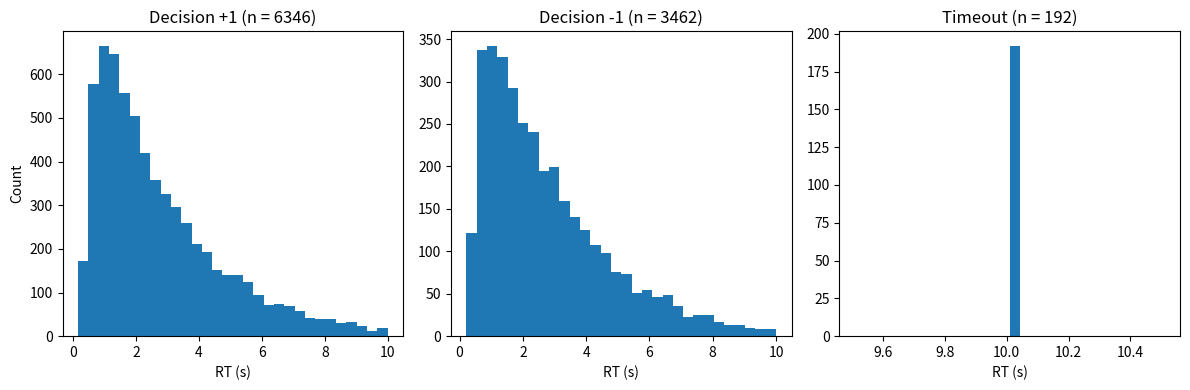

This chart was generated by the following Python code:
import numpy as np
import matplotlib.pyplot as plt

# Modify parameters as needed
drift = 0.10
noise = 0.6
boundary = 1.0
timestep = 0.01
maxtime = 10.0
bias = 0.0
n_trials = 10000

def run_trial(drift, noise, boundary, timestep, maxtime, bias):
    evidence = bias
    time = 0.0

    while abs(evidence) < boundary and time < maxtime:
        evidence += drift * timestep + noise * np.sqrt(timestep) * np.random.randn() # Standard DDM equation
        time += timestep

    if evidence >= boundary:
        decision = 1
    elif evidence <= -boundary:
        decision = -1
    else:
        decision = 0
    return decision, time

decisions = []
reaction_times = []

# Do trials
for _ in range(n_trials):
    d, t = run_trial(drift, noise, boundary, timestep, maxtime, bias)
    decisions.append(d)
    reaction_times.append(t)

rt_pos = [t for d, t in zip(decisions, reaction_times) if d == 1]
rt_neg = [t for d, t in zip(decisions, reaction_times) if d == -1]
rt_timeout = [t for d, t in zip(decisions, reaction_times) if d == 0]

n_pos = len(rt_pos)
n_neg = len(rt_neg)
n_timeout = len(rt_timeout)

timeout_rate = n_timeout / n_trials

# Plots
plt.figure(figsize=(12, 4))

plt.subplot(1, 3, 1)
plt.hist(rt_pos, bins=30)
plt.title(f"Decision +1 (n = {n_pos})")
plt.xlabel("RT (s)")
plt.ylabel("Count")

plt.subplot(1, 3, 2)
plt.hist(rt_neg, bins=30)
plt.title(f"Decision -1 (n = {n_neg})")
plt.xlabel("RT (s)")

plt.subplot(1, 3, 3)
plt.hist(rt_timeout, bins=30)
plt.title(f"Timeout (n = {n_timeout})")
plt.xlabel("RT (s)")

plt.tight_layout()
plt.show()

